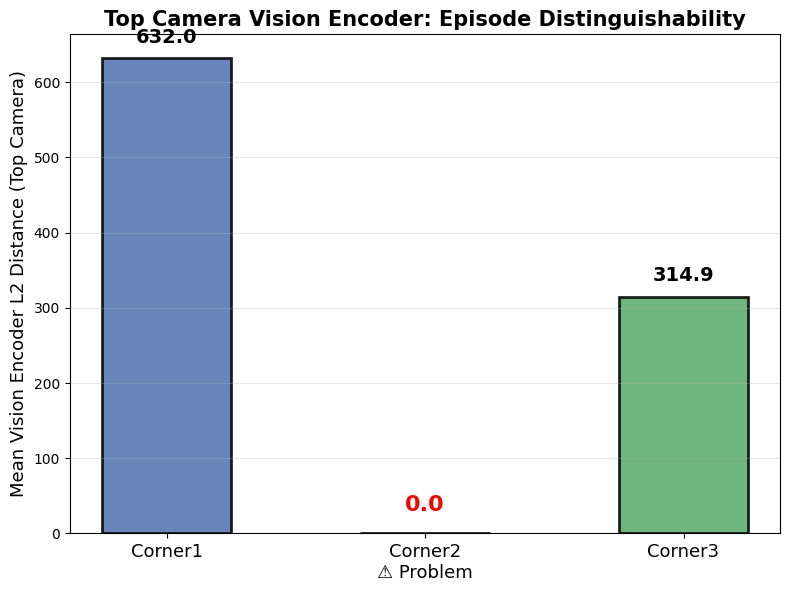

Recreate this plot in Python.
"""
生成Top相机Vision Encoder对比图
核心结论：Corner2的Top相机无法区分不同的episode
"""

import matplotlib.pyplot as plt
import numpy as np
from pathlib import Path

# 设置中文字体
plt.rcParams['font.sans-serif'] = ['SimHei', 'DejaVu Sans']
plt.rcParams['axes.unicode_minus'] = False
plt.rcParams['figure.dpi'] = 150

# 输出目录
output_dir = Path("results_comparison")
output_dir.mkdir(exist_ok=True)

# ============================================================
# 数据提取
# ============================================================

# Corner1 - Top相机 Vision Encoder L2（恒定值）
corner1_vis_top_mean = 632.0

# Corner2 - Top相机 Vision Encoder L2（完全相同，为0）
corner2_vis_top_mean = 0.0

# Corner3 - Top相机 Vision Encoder L2（有变化）
corner3_vis_top_mean = 314.86  # 从数据计算的均值

# ============================================================
# 绘制柱状图：三个Corner Top相机 Vision Encoder对比
# ============================================================
fig, ax = plt.subplots(figsize=(8, 6))

corners = ['Corner1', 'Corner2\n⚠️ Problem', 'Corner3']
vision_means = [corner1_vis_top_mean, corner2_vis_top_mean, corner3_vis_top_mean]

x = np.arange(3)
width = 0.5

# 使用颜色突出Corner2的问题
colors = ['#4C72B0', '#FF0000', '#55A868']

bars = ax.bar(x, vision_means, width, color=colors, alpha=0.85, edgecolor='black', linewidth=2)

ax.set_ylabel('Mean Vision Encoder L2 Distance (Top Camera)', fontsize=13)
ax.set_title('Top Camera Vision Encoder: Episode Distinguishability', fontsize=15, fontweight='bold')
ax.set_xticks(x)
ax.set_xticklabels(corners, fontsize=13)
ax.grid(True, alpha=0.3, axis='y')

# 添加数值标签
for i, (bar, value) in enumerate(zip(bars, vision_means)):
    if value > 0:
        ax.text(bar.get_x() + bar.get_width()/2., value + 15,
                f'{value:.1f}', ha='center', va='bottom', fontsize=14, fontweight='bold')
    else:
        # Corner2的特殊标注
        ax.text(bar.get_x() + bar.get_width()/2., 25,
                '0.0', ha='center', va='bottom', fontsize=16, fontweight='bold', color='red')

# 添加箭头和注释指向Corner2
# ax.annotate('Cannot Distinguish Episodes!', 
#             xy=(1, 0), xytext=(1.8, 350),
#             fontsize=14, fontweight='bold', color='red',
#             arrowprops=dict(arrowstyle='->', color='red', lw=2.5),
#             ha='center',
#             bbox=dict(boxstyle='round,pad=0.5', facecolor='lightyellow', alpha=0.8))

plt.tight_layout()
plt.savefig(output_dir / '04_top_camera_statistics.png', dpi=300, bbox_inches='tight')
plt.close()
print("✓ 保存: 04_top_camera_statistics.png")

# ============================================================
# 打印统计摘要
# ============================================================
print("\n" + "="*60)
print("Top相机 Vision Encoder L2距离对比")
print("="*60)
print(f"Corner1: {corner1_vis_top_mean:>10.2f}")
print(f"Corner2: {corner2_vis_top_mean:>10.2f} ⚠️ 无法区分episode")
print(f"Corner3: {corner3_vis_top_mean:>10.2f}")
print("="*60)
print("\n🔴 关键发现: Corner2的Top相机L2距离为0，完全无法区分不同episode！")
print("="*60)
print(f"\n图表已保存到: {output_dir.absolute() / '04_top_camera_statistics.png'}")
